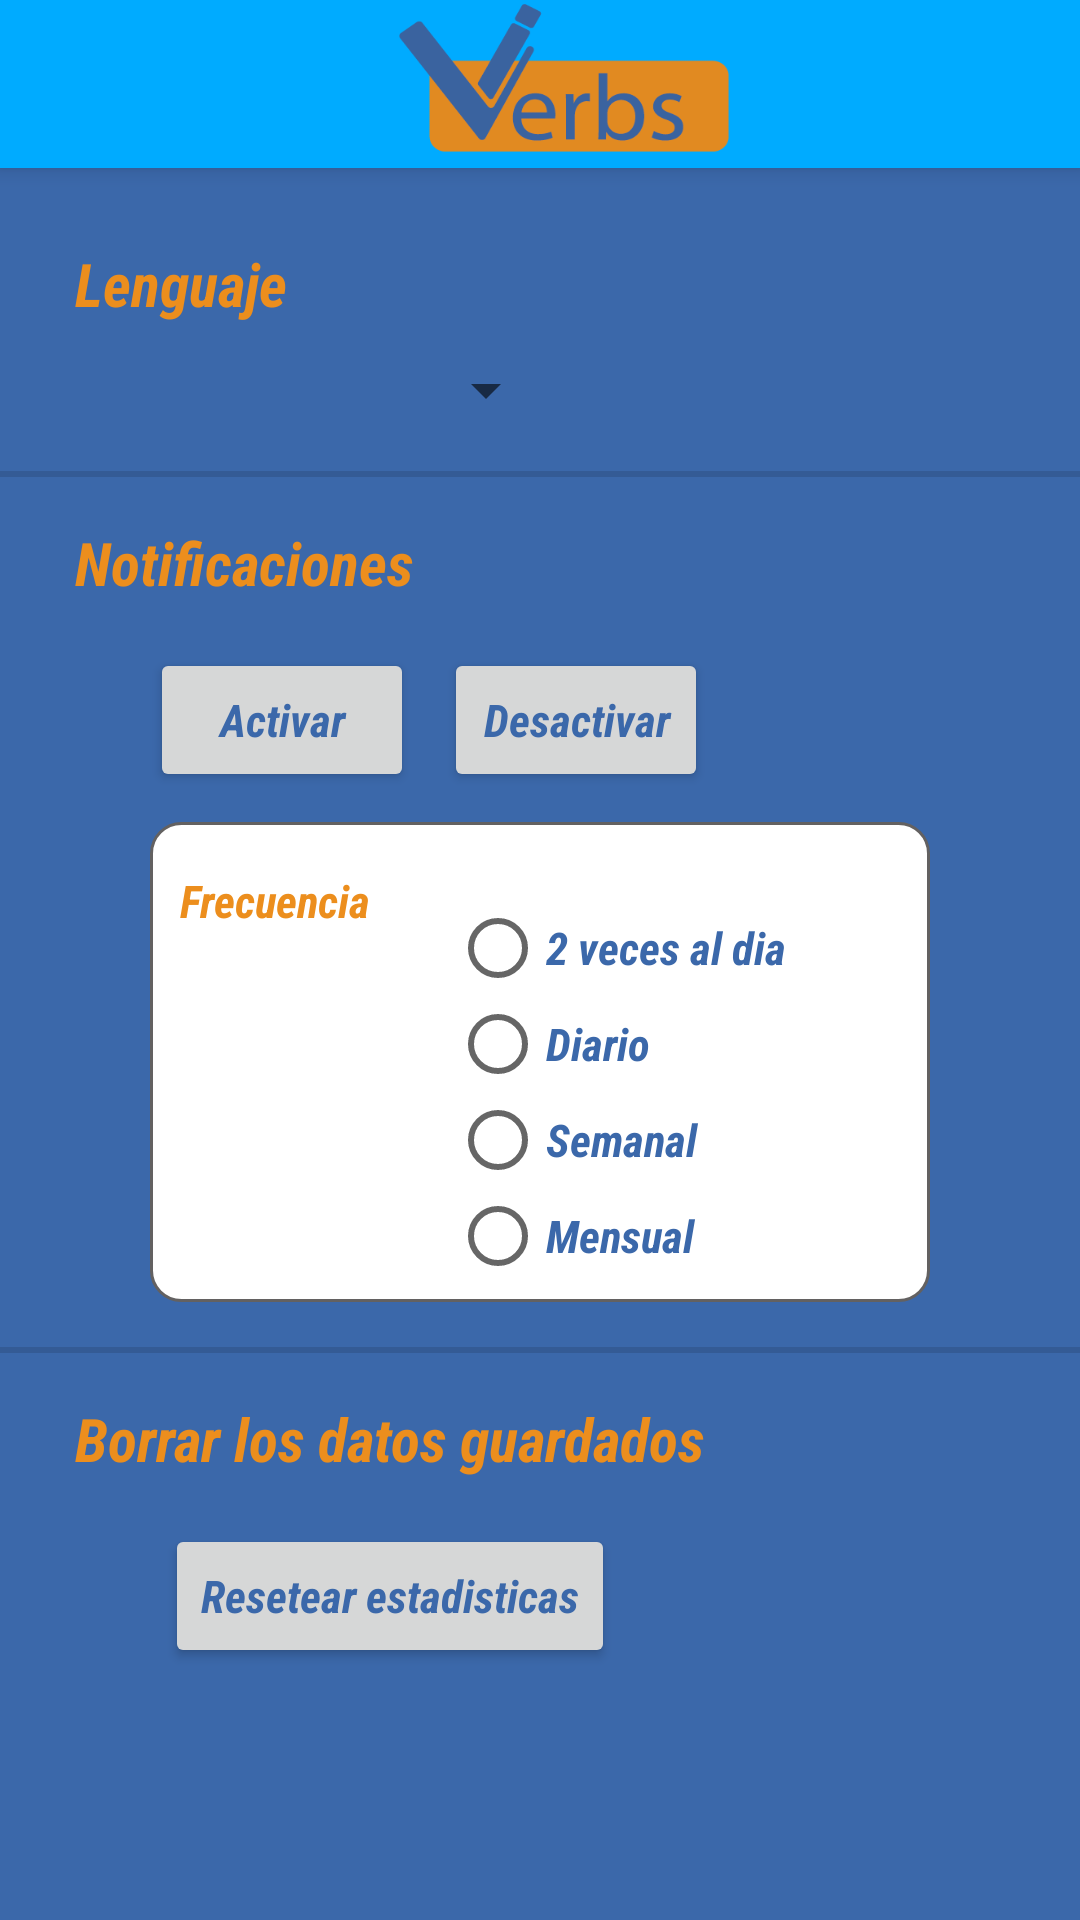

The Android layout XML behind this screen, and the referenced resources:
<!-- AndroidManifest.xml: application theme AppTheme -->
<!-- res/layout/activity_configuracion.xml -->
<?xml version="1.0" encoding="utf-8"?>
<RelativeLayout
    xmlns:android="http://schemas.android.com/apk/res/android"
    xmlns:app="http://schemas.android.com/apk/res-auto"
    xmlns:tools="http://schemas.android.com/tools"
    android:layout_width="match_parent"
    android:layout_height="match_parent"
    tools:context=".Configuracion"
    android:background="#3b68aa"
    android:layout_below="@+id/toolbar_2104">

    <include
        android:id="@+id/toolbar_2104"
        layout="@layout/mytoolbar"/>

    <TextView
        android:id="@+id/textView2"
        android:layout_width="wrap_content"
        android:layout_height="wrap_content"
        android:layout_below="@+id/toolbar_2104"
        android:layout_marginLeft="25dp"
        android:layout_marginTop="25dp"
        android:text="Lenguaje"
        android:textAppearance="@style/TextAppearance.AppCompat.Large"
        android:textColor="#ec8e1d"
        android:textSize="20dp"
        android:textStyle="bold|italic"
        app:fontFamily="sans-serif-condensed"/>

    <Spinner
        android:id="@+id/myspinner"
        android:layout_width="161dp"
        android:layout_height="wrap_content"
        android:layout_below="@id/textView2"
        android:layout_marginLeft="25dp"
        android:layout_marginTop="10dp"/>

    <View
        android:id="@+id/divider2"
        android:layout_width="match_parent"
        android:layout_height="2dp"
        android:layout_below="@+id/myspinner"
        android:layout_marginTop="15dp"
        android:background="?android:attr/listDivider" />

    <TextView
        android:id="@+id/textView4"
        android:layout_width="wrap_content"
        android:layout_height="wrap_content"
        android:layout_below="@+id/divider2"
        android:layout_marginLeft="25dp"
        android:layout_marginTop="15dp"
        android:text="Notificaciones"
        android:textAppearance="@style/TextAppearance.AppCompat.Large"
        android:textColor="#ec8e1d"
        android:textSize="20dp"
        android:textStyle="bold|italic"
        app:fontFamily="sans-serif-condensed"/>

    <Button
        android:id="@+id/button2"
        android:layout_width="wrap_content"
        android:layout_height="wrap_content"
        android:layout_below="@+id/textView4"
        android:layout_marginLeft="50dp"
        android:layout_marginTop="15dp"
        android:text="Activar"
        android:textAppearance="@style/TextAppearance.AppCompat.Large"
        android:textColor="#3b68aa"
        android:textSize="15dp"
        android:textStyle="bold|italic"
        app:fontFamily="sans-serif-condensed" />

    <Button
        android:id="@+id/button3"
        android:layout_width="wrap_content"
        android:layout_height="wrap_content"
        android:layout_toRightOf="@id/button2"
        android:layout_below="@id/textView4"
        android:layout_marginTop="15dp"
        android:layout_marginLeft="10dp"
        android:text="Desactivar"
        android:textAppearance="@style/TextAppearance.AppCompat.Large"
        android:textColor="#3b68aa"
        android:textSize="15dp"
        android:textStyle="bold|italic"
        app:fontFamily="sans-serif-condensed" />

    <RelativeLayout
        android:id="@+id/caja"
        android:layout_width="match_parent"
        android:layout_height="wrap_content"
        android:layout_below="@+id/button2"
        android:layout_marginTop="10dp"
        android:layout_marginLeft="50dp"
        android:layout_marginRight="50dp"
        android:background="@drawable/listverbslayout_button">

        <TextView
            android:id="@+id/textView5"
            android:layout_width="wrap_content"
            android:layout_height="wrap_content"
            android:layout_marginLeft="10dp"
            android:layout_marginTop="10dp"
            android:text="Frecuencia"
            android:textAppearance="@style/TextAppearance.AppCompat.Large"
            android:textColor="#ec8e1d"
            android:textSize="15dp"
            android:textStyle="bold|italic"
            app:fontFamily="sans-serif-condensed" />

        <RadioGroup
            android:layout_width="wrap_content"
            android:layout_height="wrap_content">

            <RadioButton
                android:id="@+id/radioButton1"
                android:layout_width="wrap_content"
                android:layout_height="wrap_content"
                android:layout_below="@id/caja"
                android:paddingRight="15dp"
                android:layout_marginTop="20dp"
                android:layout_marginLeft="100dp"
                android:text="2 veces al dia "
                android:textAppearance="@style/TextAppearance.AppCompat.Large"
                android:textColor="#3b68aa"
                android:textSize="15dp"
                android:textStyle="bold|italic"
                app:fontFamily="sans-serif-condensed" />

            <RadioButton
                android:id="@+id/radioButton2"
                android:layout_width="wrap_content"
                android:layout_height="wrap_content"
                android:layout_below="@id/radioButton1"
                android:paddingRight="15dp"
                android:layout_marginLeft="100dp"
                android:text="Diario "
                android:textAppearance="@style/TextAppearance.AppCompat.Large"
                android:textColor="#3b68aa"
                android:textSize="15dp"
                android:textStyle="bold|italic"
                app:fontFamily="sans-serif-condensed" />

            <RadioButton
                android:id="@+id/radioButton3"
                android:layout_width="wrap_content"
                android:layout_height="wrap_content"
                android:layout_below="@id/radioButton2"
                android:layout_marginLeft="100dp"
                android:text="Semanal "
                android:textAppearance="@style/TextAppearance.AppCompat.Large"
                android:textColor="#3b68aa"
                android:textSize="15dp"
                android:textStyle="bold|italic"
                app:fontFamily="sans-serif-condensed" />

            <RadioButton
                android:id="@+id/radioButton4"
                android:layout_width="wrap_content"
                android:layout_height="wrap_content"
                android:layout_below="@id/radioButton3"
                android:layout_marginLeft="100dp"
                android:text="Mensual "
                android:textAppearance="@style/TextAppearance.AppCompat.Large"
                android:textColor="#3b68aa"
                android:textSize="15dp"
                android:textStyle="bold|italic"
                app:fontFamily="sans-serif-condensed" />

        </RadioGroup>

    </RelativeLayout>

    <View
        android:id="@+id/divider3"
        android:layout_width="match_parent"
        android:layout_height="2dp"
        android:layout_below="@+id/caja"
        android:layout_marginTop="15dp"
        android:background="?android:attr/listDivider" />

    <TextView
        android:id="@+id/textView3"
        android:layout_width="250dp"
        android:layout_height="wrap_content"
        android:text="Borrar los datos guardados"
        android:layout_below="@+id/divider3"
        android:layout_marginTop="15dp"
        android:layout_marginLeft="25dp"
        android:textAppearance="@style/TextAppearance.AppCompat.Large"
        android:textColor="#ec8e1d"
        android:textSize="20dp"
        android:textStyle="bold|italic"
        app:fontFamily="sans-serif-condensed" />

    <Button
        android:id="@+id/Reset_Progress"
        android:layout_width="wrap_content"
        android:layout_height="wrap_content"
        android:text="Resetear estadisticas"
        android:layout_marginLeft="55dp"
        android:layout_marginTop="15dp"
        android:layout_below="@+id/textView3"
        android:textAppearance="@style/TextAppearance.AppCompat.Large"
        android:textColor="#3b68aa"
        android:textSize="15dp"
        android:textStyle="bold|italic"
        app:fontFamily="sans-serif-condensed" />

</RelativeLayout>
<!-- res/layout/mytoolbar.xml (included above) -->
<?xml version="1.0" encoding="utf-8"?>
<android.support.v7.widget.Toolbar xmlns:android="http://schemas.android.com/apk/res/android"
    xmlns:app="http://schemas.android.com/apk/res-auto"
    android:layout_width="match_parent"
    android:layout_height="wrap_content"
    android:background="#00ABFF"
    android:elevation="4dp">

    <LinearLayout
        android:layout_width="match_parent"
        android:layout_height="match_parent"
        android:orientation="horizontal"
        android:gravity="center">

        <ImageView
            android:id="@+id/logo"
            android:layout_width="110dp"
            android:layout_height="53dp"
            app:srcCompat="@drawable/logo"
            android:scaleType="fitXY"/>

    </LinearLayout>
</android.support.v7.widget.Toolbar>
<!-- resources referenced by this layout -->
<resources>
  <!-- drawable listverbslayout_button (drawable) -->
  <?xml version="1.0" encoding="utf-8"?>
  <shape
      xmlns:android="http://schemas.android.com/apk/res/android"
      android:shape="rectangle">
  
      <stroke android:width="1dp" android:color="#636161" />
  
      <padding
          android:top="6dp"
          android:bottom="6dp" />
  
      <solid android:color="#ffffff" />
      <corners android:radius="10dp" />
  </shape>
  <!-- drawable logo: png bitmap (drawable, 8393 bytes) -->
  <style name="AppTheme" parent="Theme.AppCompat.Light.NoActionBar">
          
          <item name="colorPrimaryDark">#005b9f</item>
          <item name="colorPrimary">#ffffff</item>
  
          <item name="fontFamily">sans-serif</item>
          <item name="android:textStyle">italic</item>
      </style>
</resources>
